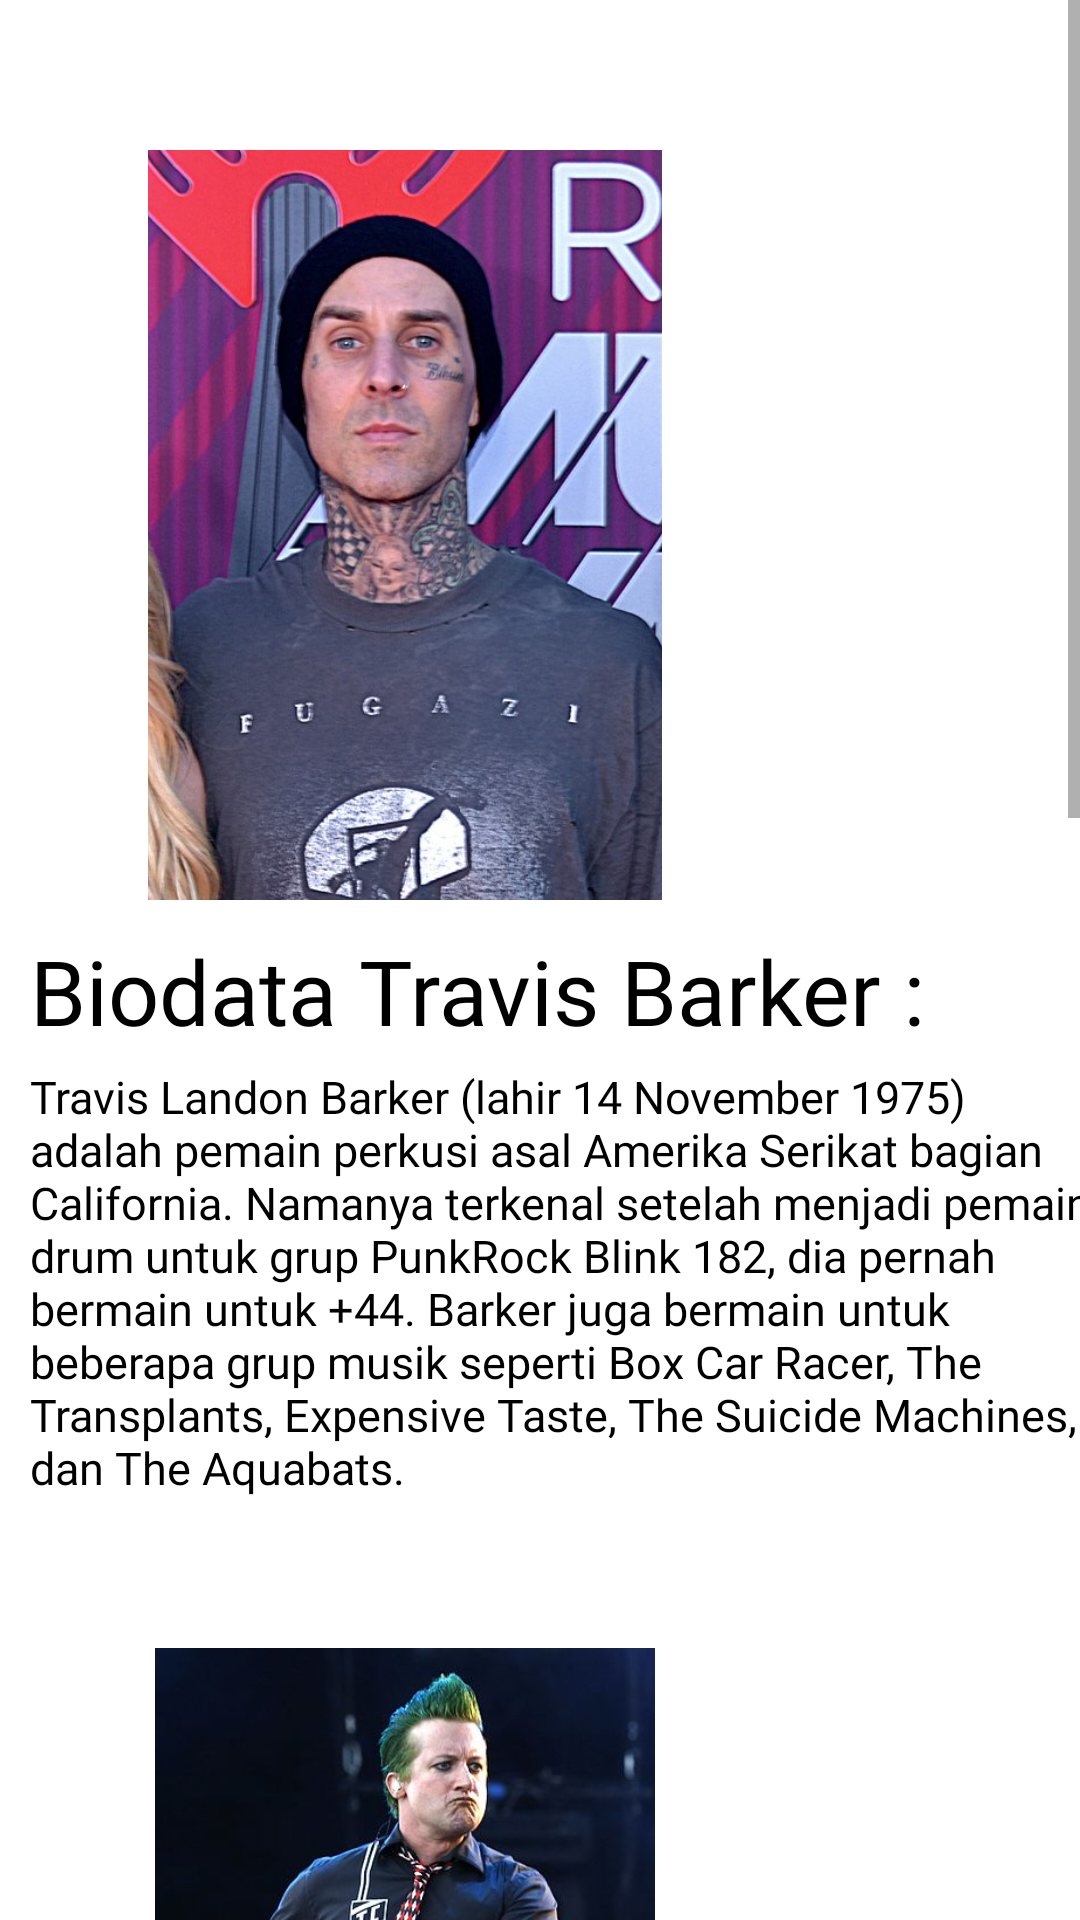

Reconstruct the res/layout file that produces this screen, plus the resources it refers to.
<!-- AndroidManifest.xml: application theme Theme.AplikasiDrum -->
<!-- res/layout/activity_list_drummer.xml -->
<?xml version="1.0" encoding="utf-8"?>
<ScrollView xmlns:android="http://schemas.android.com/apk/res/android"
    xmlns:app="http://schemas.android.com/apk/res-auto"
    xmlns:tools="http://schemas.android.com/tools"
    android:layout_width="match_parent"
    android:layout_height="match_parent"
    android:background="@color/white"
    tools:context=".ListdrummerActivity">

    <androidx.constraintlayout.widget.ConstraintLayout
        android:layout_width="match_parent"
        android:layout_height="wrap_content">

        <ImageView
            android:id="@+id/ImageView"
            android:layout_width="250dp"
            android:layout_height="250dp"
            android:layout_marginLeft="10dp"
            android:layout_marginTop="50dp"
            android:layout_marginRight="10dp"
            android:src="@drawable/travisbarker"
            app:layout_constraintStart_toStartOf="parent"
            app:layout_constraintTop_toTopOf="parent"
            tools:layout_editor_absoluteY="100dp" />

        <TextView
            android:id="@+id/judul"
            android:layout_width="wrap_content"
            android:layout_height="wrap_content"
            android:layout_marginStart="10dp"
            android:layout_marginTop="10dp"
            android:fontFamily="@font/nunito_sans_bold"
            android:text="Biodata Travis Barker :"
            android:textColor="@color/black"
            android:textSize="30sp"
            app:layout_constraintStart_toStartOf="parent"
            app:layout_constraintTop_toBottomOf="@id/ImageView" />

        <TextView
            android:id="@+id/pembuka"
            android:layout_width="wrap_content"
            android:layout_height="wrap_content"
            android:layout_marginStart="10dp"
            android:layout_marginTop="5dp"
            android:fontFamily="@font/nunito_sans_light"
            android:text="Travis Landon Barker (lahir 14 November 1975) adalah pemain perkusi asal Amerika Serikat bagian California. Namanya terkenal setelah menjadi pemain drum untuk grup PunkRock Blink 182, dia pernah bermain untuk +44. Barker juga bermain untuk beberapa grup musik seperti Box Car Racer, The Transplants, Expensive Taste, The Suicide Machines, dan The Aquabats."
            android:textColor="@color/black"
            android:textSize="15sp"
            app:layout_constraintStart_toStartOf="parent"
            app:layout_constraintTop_toBottomOf="@id/judul" />

        <ImageView
            android:id="@+id/ImageView2"
            android:layout_width="250dp"
            android:layout_height="250dp"
            android:layout_marginLeft="10dp"
            android:layout_marginTop="50dp"
            android:layout_marginRight="10dp"
            android:src="@drawable/trecool"
            app:layout_constraintStart_toStartOf="parent"
            app:layout_constraintTop_toBottomOf="@+id/pembuka"
            tools:layout_editor_absoluteY="100dp" />

        <TextView
            android:id="@+id/judul2"
            android:layout_width="wrap_content"
            android:layout_height="wrap_content"
            android:layout_marginStart="10dp"
            android:layout_marginTop="10dp"
            android:fontFamily="@font/nunito_sans_bold"
            android:text="Biodata Tre Cool :"
            android:textColor="@color/black"
            android:textSize="30sp"
            app:layout_constraintStart_toStartOf="parent"
            app:layout_constraintTop_toBottomOf="@id/ImageView2" />

        <TextView
            android:id="@+id/pembuka2"
            android:layout_width="wrap_content"
            android:layout_height="wrap_content"
            android:layout_marginStart="10dp"
            android:layout_marginTop="5dp"
            android:fontFamily="@font/nunito_sans_light"
            android:text="Frank Edwin Wright III alias Tré Cool, (lahir 9 Desember 1972) adalah seorang musisi dan drummer asal Amerika yang dikenal atas karyanya bersama band punk Amerika Green Day. Dia mulai menjadi drummer Green Day setelah menggantikan posisi John Kiffmeyer pada tahun 1990. Cool juga bermain untuk The Lookouts dan proyek sampingan Green Day, The Network dan Foxboro Hot Tubs."
            android:textColor="@color/black"
            android:textSize="15sp"
            app:layout_constraintStart_toStartOf="parent"
            app:layout_constraintTop_toBottomOf="@id/judul2" />

        <ImageView
            android:id="@+id/ImageView3"
            android:layout_width="250dp"
            android:layout_height="250dp"
            android:layout_marginLeft="10dp"
            android:layout_marginTop="50dp"
            android:layout_marginRight="10dp"
            android:src="@drawable/eno"
            app:layout_constraintStart_toStartOf="parent"
            app:layout_constraintTop_toBottomOf="@+id/pembuka2"
            tools:layout_editor_absoluteY="100dp" />

        <TextView
            android:id="@+id/judul3"
            android:layout_width="wrap_content"
            android:layout_height="wrap_content"
            android:layout_marginStart="10dp"
            android:layout_marginTop="10dp"
            android:fontFamily="@font/nunito_sans_bold"
            android:text="Biodata Eno :"
            android:textColor="@color/black"
            android:textSize="30sp"
            app:layout_constraintStart_toStartOf="parent"
            app:layout_constraintTop_toBottomOf="@id/ImageView3" />

        <TextView
            android:id="@+id/pembuka3"
            android:layout_width="wrap_content"
            android:layout_height="wrap_content"
            android:layout_marginStart="10dp"
            android:layout_marginTop="5dp"
            android:fontFamily="@font/nunito_sans_light"
            android:text="Eno Gitara Ryanto atau dikenal sebagai Eno Netral (lahir 11 Oktober 1979) merupakan seorang Drummer berkebangsaan Indonesia yang juga merupakan drummer grup musik Netral (Sekarang NTRL)."
            android:textColor="@color/black"
            android:textSize="15sp"
            app:layout_constraintStart_toStartOf="parent"
            app:layout_constraintTop_toBottomOf="@id/judul3" />

        <com.google.android.material.button.MaterialButton
            android:id="@+id/btnKembali"
            android:layout_width="wrap_content"
            android:layout_height="50dp"
            android:layout_marginTop="25dp"
            android:layout_marginBottom="50dp"
            android:backgroundTint="@color/biru"
            android:fontFamily="@font/nunito_sans_bold"
            android:paddingStart="40dp"
            android:paddingEnd="40dp"
            android:text="@string/kembali"
            android:textAllCaps="false"
            android:textColor="@color/white"
            android:textSize="14sp"
            android:textStyle="bold"
            app:cornerRadius="20dp"
            app:layout_constraintEnd_toEndOf="parent"
            app:layout_constraintStart_toStartOf="parent"
            app:layout_constraintTop_toBottomOf="@id/pembuka3" />

    </androidx.constraintlayout.widget.ConstraintLayout>


</ScrollView>
<!-- resources referenced by this layout -->
<resources>
  <color name="biru">#00a1e4</color>
  <color name="black">#FF000000</color>
  <color name="white">#ffffffff</color>
  <!-- drawable eno: jpg bitmap (drawable, 79048 bytes) -->
  <!-- drawable travisbarker: jpg bitmap (drawable, 69344 bytes) -->
  <!-- drawable trecool: jpg bitmap (drawable, 41234 bytes) -->
  <string name="kembali">Kembali</string>
  <style name="Theme.AplikasiDrum" parent="Theme.MaterialComponents.DayNight.NoActionBar">
          
          <item name="colorPrimary">@color/biru</item>
          <item name="colorPrimaryVariant">@color/purple_700</item>
          <item name="colorOnPrimary">@color/white</item>
          
          <item name="colorSecondary">@color/teal_200</item>
          <item name="colorSecondaryVariant">@color/teal_700</item>
          <item name="colorOnSecondary">@color/black</item>
          
          <item name="android:statusBarColor">@color/biru</item>
          
      </style>
  <color name="purple_700">#FF3700B3</color>
  <color name="teal_200">#FF03DAC5</color>
  <color name="teal_700">#FF018786</color>
</resources>
